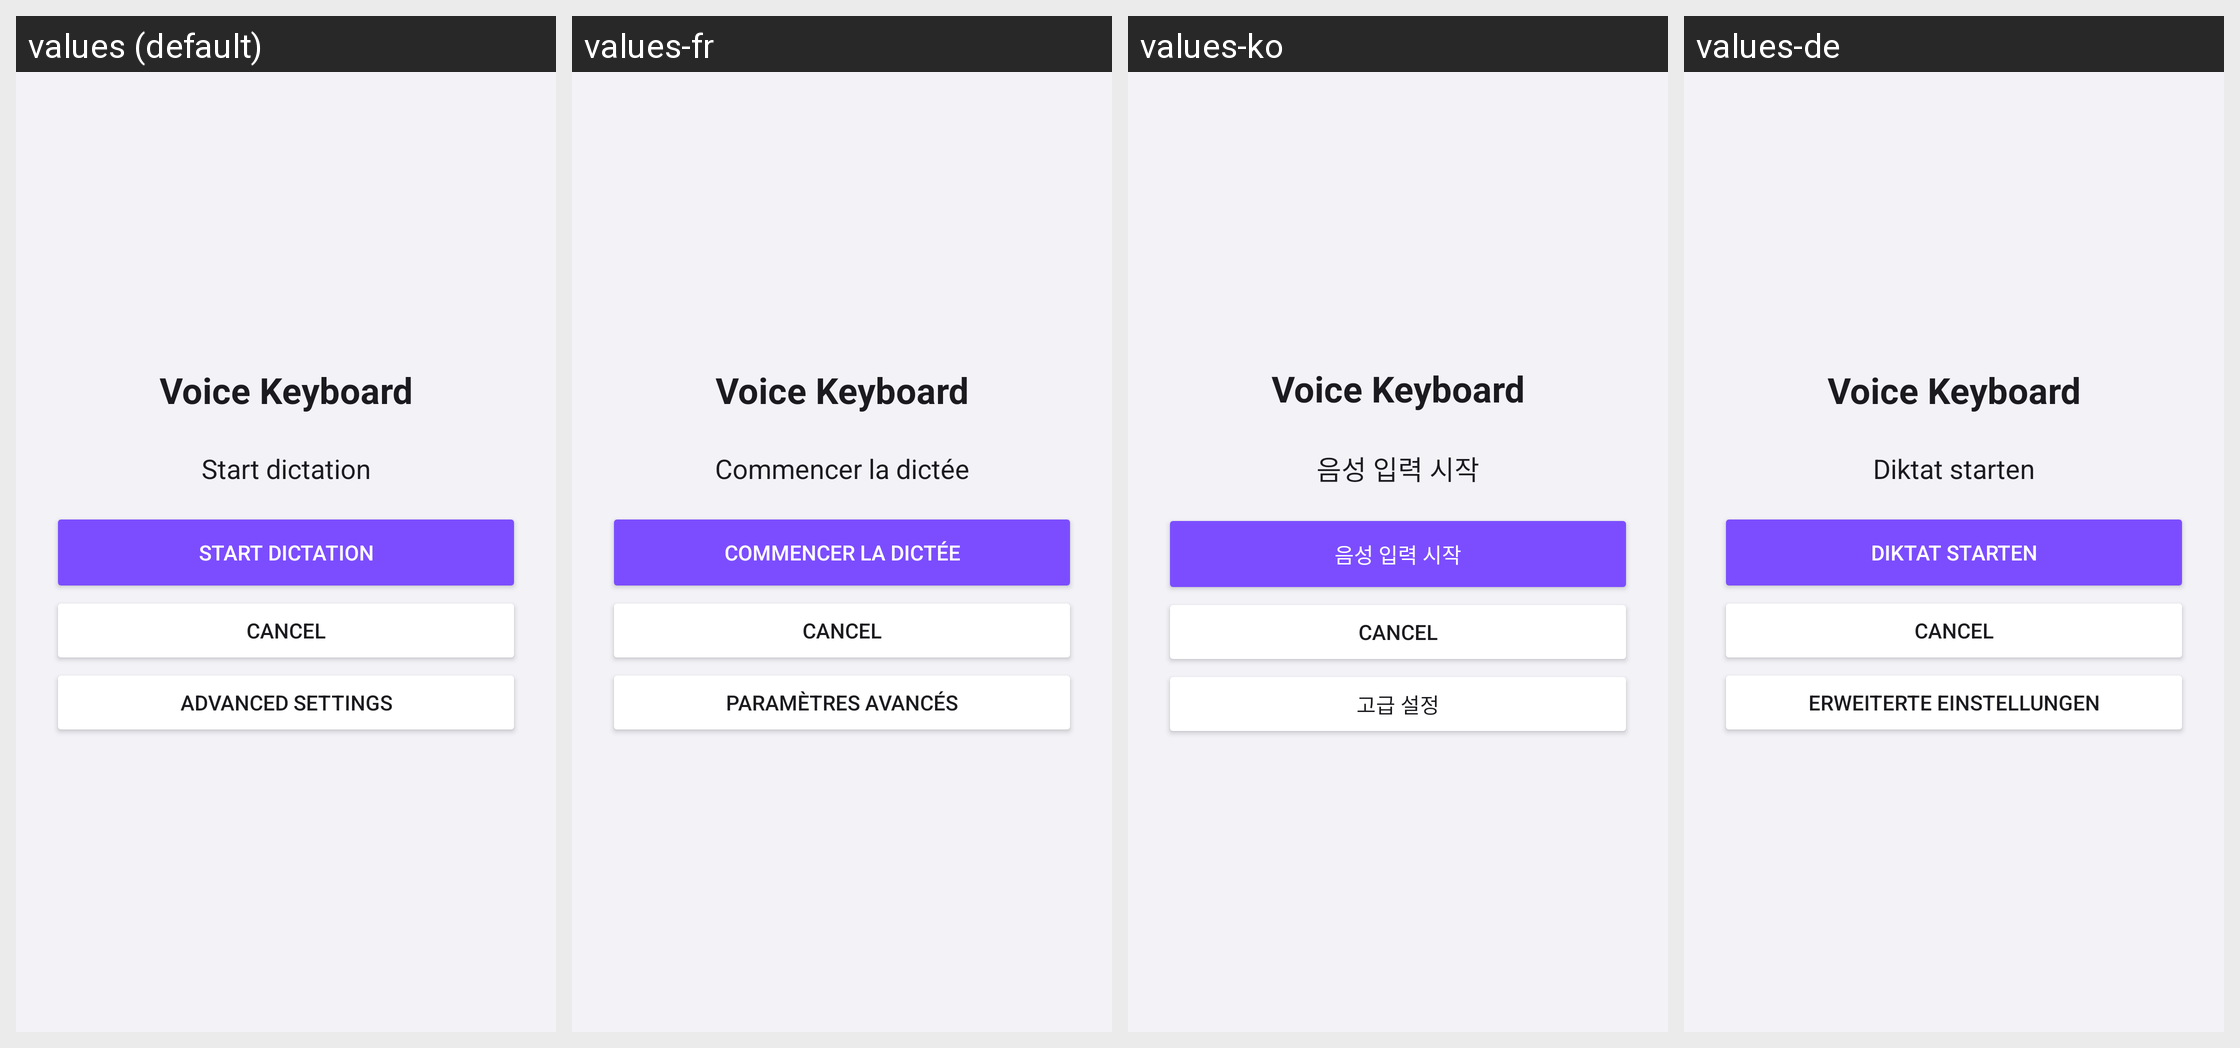

The Android screen above is rendered under several locales of the same app. Produce the string resources it draws, with the default and per-locale values.
Android screen res/layout/activity_recognition.xml rendered under 4 locales, left to right: values (default), values-fr, values-ko, values-de. Device: Nexus 5 (rendered at 1080×1920; each locale shown at half size, 540×960, under a caption strip naming it); theme Theme.VoiceKeyboard.
Other locales in the repository, not shown: values-ar, values-be, values-el, values-es, values-fi, values-hi, values-it, values-ja, values-pl, values-pt, values-ru, values-tr, values-zh.
Strings drawn on this screen, with the default value and each locale's value (text and hints the layout hard-codes, and strings that could not be matched under every locale, appear in the picture but are not listed):

app_name
  values: Voice Keyboard
  values-fr: Voice Keyboard  [not translated; the default value is used]
  values-ko: Voice Keyboard  [not translated; the default value is used]
  values-de: Voice Keyboard  [not translated; the default value is used]

recognition_start
  values: Start dictation
  values-fr: Commencer la dictée
  values-ko: 음성 입력 시작
  values-de: Diktat starten

settings_advanced
  values: Advanced settings
  values-fr: Paramètres avancés
  values-ko: 고급 설정
  values-de: Erweiterte Einstellungen
